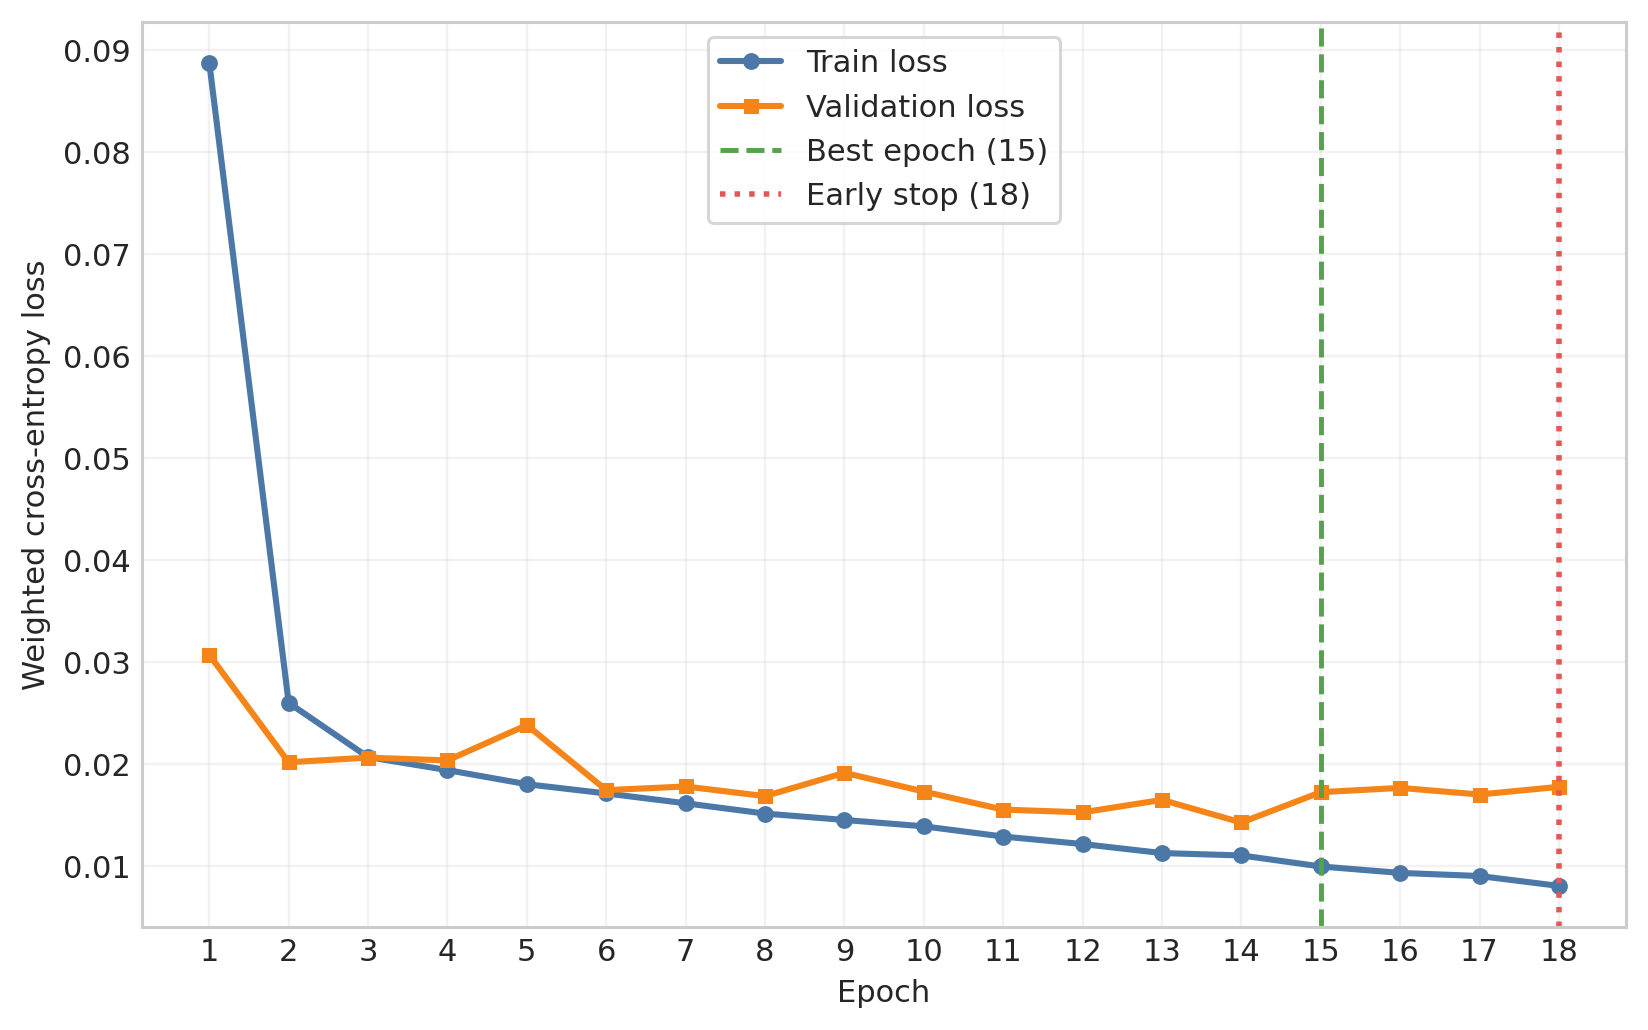

Values plotted in this chart, from the file beside it:
epoch	train_loss	validation_loss	train_splice_loss	validation_splice_loss	train_start_stop_loss	validation_start_stop_loss	train_phase_loss	validation_phase_loss	train_cds_loss	validation_cds_loss	train_joint_frame_loss	validation_joint_frame_loss	mean_AP
1	0.08878	0.0307	0.03061	0.005376	0.02703	0.007188	0.000000000	0.000000000	0.000000000	0.000000000	0.5409	0.2217	0.8086
2	0.02599	0.02017	0.005607	0.004203	0.00687	0.005694	0.000000000	0.000000000	0.000000000	0.000000000	0.1772	0.1342	0.8675
3	0.02067	0.02062	0.004725	0.004214	0.005921	0.005531	0.000000000	0.000000000	0.000000000	0.000000000	0.1357	0.1403	0.8728
4	0.01939	0.02035	0.004463	0.004694	0.005652	0.005656	0.000000000	0.000000000	0.000000000	0.000000000	0.1263	0.1352	0.8713
5	0.01801	0.02381	0.004332	0.004004	0.005349	0.005506	0.000000000	0.000000000	0.000000000	0.000000000	0.1158	0.1731	0.8793
6	0.01711	0.01743	0.004136	0.00389	0.005179	0.00496	0.000000000	0.000000000	0.000000000	0.000000000	0.1089	0.115	0.897
7	0.01614	0.01779	0.003991	0.003785	0.005004	0.004973	0.000000000	0.000000000	0.000000000	0.000000000	0.1014	0.1187	0.8982
8	0.01513	0.01684	0.003841	0.003575	0.004786	0.004909	0.000000000	0.000000000	0.000000000	0.000000000	0.09384	0.1104	0.8944
9	0.0145	0.01913	0.003721	0.003492	0.004642	0.00489	0.000000000	0.000000000	0.000000000	0.000000000	0.08933	0.1337	0.901
10	0.01388	0.01729	0.003574	0.003407	0.004505	0.004694	0.000000000	0.000000000	0.000000000	0.000000000	0.08482	0.1175	0.9073
11	0.01288	0.01552	0.003446	0.003152	0.004313	0.004355	0.000000000	0.000000000	0.000000000	0.000000000	0.07704	0.1038	0.9141
12	0.01214	0.01525	0.003265	0.002972	0.004062	0.004297	0.000000000	0.000000000	0.000000000	0.000000000	0.07264	0.1021	0.9172
13	0.01126	0.01647	0.003169	0.003129	0.003938	0.004411	0.000000000	0.000000000	0.000000000	0.000000000	0.06527	0.1128	0.9127
14	0.01102	0.01426	0.003105	0.003064	0.003852	0.00435	0.000000000	0.000000000	0.000000000	0.000000000	0.06396	0.09142	0.9137
15	0.009943	0.01723	0.002951	0.003056	0.003615	0.004607	0.000000000	0.000000000	0.000000000	0.000000000	0.0559	0.1186	0.9174
16	0.009312	0.01765	0.002834	0.003247	0.003465	0.004756	0.000000000	0.000000000	0.000000000	0.000000000	0.05138	0.1208	0.9123
17	0.009006	0.017	0.002745	0.002895	0.003314	0.004767	0.000000000	0.000000000	0.000000000	0.000000000	0.05006	0.1151	0.9154
18	0.008035	0.01775	0.002626	0.002941	0.003111	0.004835	0.000000000	0.000000000	0.000000000	0.000000000	0.04267	0.1218	0.9149
